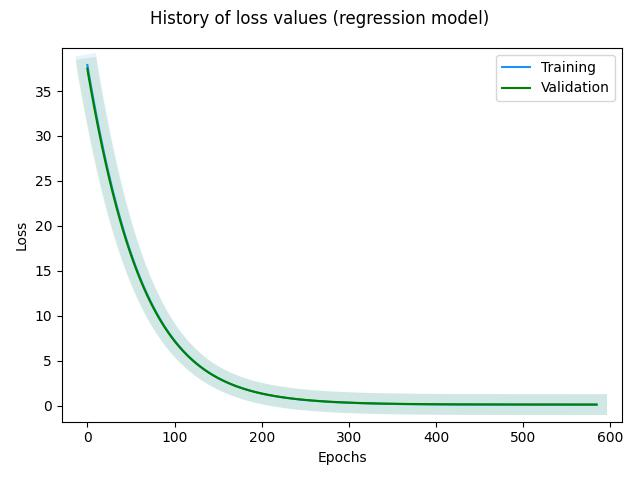

Source data for this figure (header and first rows):
, loss, rmse, mse, mae, val_loss, val_rmse, val_mse, val_mae, _timestamp, _runtime
0, 37.9, 0.635, 0.4033, 0.5061, 37.49, 0.5041, 0.2542, 0.4007, 1724399476, 226
1, 37.29, 0.5137, 0.2639, 0.404, 36.84, 0.3314, 0.1098, 0.2668, 1724399476, 226
2, 36.73, 0.4578, 0.2096, 0.3643, 36.3, 0.3007, 0.09044, 0.2444, 1724399477, 227
3, 36.17, 0.4159, 0.173, 0.3309, 35.76, 0.2941, 0.08649, 0.2326, 1724399477, 227
4, 35.63, 0.3973, 0.1578, 0.3161, 35.21, 0.2589, 0.06703, 0.2054, 1724399477, 227
5, 35.1, 0.3823, 0.1461, 0.3045, 34.68, 0.245, 0.06003, 0.1974, 1724399478, 228
6, 34.55, 0.3582, 0.1283, 0.2842, 34.15, 0.2455, 0.06026, 0.1926, 1724399478, 228
7, 34.02, 0.3444, 0.1186, 0.2708, 33.63, 0.2274, 0.0517, 0.1803, 1724399478, 228
8, 33.51, 0.3322, 0.1104, 0.2651, 33.11, 0.2186, 0.04778, 0.1745, 1724399479, 229
9, 32.99, 0.3233, 0.1045, 0.2581, 32.61, 0.2232, 0.04981, 0.1735, 1724399479, 229
10, 32.48, 0.3177, 0.1009, 0.2519, 32.1, 0.209, 0.0437, 0.1648, 1724399479, 229
11, 31.98, 0.3061, 0.09372, 0.2423, 31.6, 0.2076, 0.04311, 0.1611, 1724399480, 230
12, 31.48, 0.3016, 0.09096, 0.2385, 31.11, 0.2013, 0.04051, 0.1566, 1724399480, 230
13, 30.99, 0.2891, 0.08356, 0.2297, 30.62, 0.197, 0.03881, 0.1534, 1724399481, 231
14, 30.5, 0.282, 0.07954, 0.2241, 30.15, 0.1978, 0.03912, 0.1522, 1724399481, 231
15, 30.03, 0.2789, 0.07779, 0.2215, 29.67, 0.1938, 0.03756, 0.1493, 1724399481, 231
16, 29.55, 0.2703, 0.07307, 0.2146, 29.21, 0.1917, 0.03674, 0.1465, 1724399482, 232
17, 29.09, 0.2628, 0.06905, 0.2102, 28.75, 0.1886, 0.03559, 0.1429, 1724399482, 232
18, 28.63, 0.2603, 0.06777, 0.2051, 28.29, 0.1843, 0.03398, 0.1404, 1724399482, 232
19, 28.18, 0.2528, 0.06392, 0.202, 27.85, 0.1841, 0.03391, 0.1393, 1724399483, 233
20, 27.73, 0.2498, 0.0624, 0.1977, 27.41, 0.1804, 0.03254, 0.138, 1724399483, 233
21, 27.29, 0.2419, 0.0585, 0.1921, 26.97, 0.1831, 0.03354, 0.1386, 1724399484, 234
22, 26.85, 0.2367, 0.05601, 0.1867, 26.54, 0.1784, 0.03184, 0.1362, 1724399484, 234
23, 26.42, 0.2343, 0.05489, 0.1854, 26.12, 0.1795, 0.03222, 0.1352, 1724399484, 234
24, 26, 0.2251, 0.05067, 0.1782, 25.7, 0.1754, 0.03076, 0.1332, 1724399485, 235
25, 25.58, 0.2234, 0.04989, 0.177, 25.29, 0.1762, 0.03103, 0.1323, 1724399485, 235
26, 25.17, 0.2226, 0.04956, 0.1753, 24.89, 0.1762, 0.03105, 0.1317, 1724399485, 235
27, 24.76, 0.2162, 0.04674, 0.1705, 24.49, 0.1762, 0.03105, 0.1316, 1724399486, 236
28, 24.37, 0.2145, 0.046, 0.1684, 24.09, 0.1732, 0.03, 0.1299, 1724399486, 236
29, 23.97, 0.2108, 0.04442, 0.1659, 23.7, 0.1714, 0.02937, 0.1285, 1724399486, 236
30, 23.59, 0.2074, 0.04301, 0.1645, 23.32, 0.1721, 0.02961, 0.1281, 1724399487, 237
31, 23.2, 0.204, 0.04163, 0.1598, 22.95, 0.17, 0.02889, 0.1265, 1724399487, 237
32, 22.82, 0.1987, 0.03948, 0.1543, 22.57, 0.1684, 0.02834, 0.1253, 1724399488, 238
33, 22.46, 0.2022, 0.04088, 0.1606, 22.21, 0.1683, 0.02831, 0.1245, 1724399488, 238
34, 22.09, 0.1955, 0.03821, 0.1526, 21.85, 0.1675, 0.02806, 0.1241, 1724399488, 238
35, 21.73, 0.1943, 0.03777, 0.1524, 21.49, 0.166, 0.02755, 0.1234, 1724399489, 239
36, 21.38, 0.1934, 0.03742, 0.1516, 21.14, 0.1672, 0.02795, 0.1232, 1724399489, 239
37, 21.03, 0.1908, 0.03639, 0.1472, 20.8, 0.1682, 0.02831, 0.1236, 1724399489, 239
38, 20.69, 0.1895, 0.03591, 0.147, 20.46, 0.1652, 0.02729, 0.1226, 1724399490, 240
39, 20.35, 0.1871, 0.03499, 0.1453, 20.13, 0.1662, 0.02763, 0.1222, 1724399490, 240
40, 20.02, 0.1859, 0.03458, 0.144, 19.8, 0.1643, 0.02701, 0.1211, 1724399491, 241
41, 19.69, 0.1819, 0.03309, 0.1413, 19.47, 0.1653, 0.02734, 0.1206, 1724399491, 241
42, 19.36, 0.1844, 0.03401, 0.1401, 19.15, 0.1643, 0.027, 0.1201, 1724399491, 241
43, 19.05, 0.1811, 0.03279, 0.1398, 18.84, 0.1642, 0.02697, 0.1198, 1724399492, 242
44, 18.73, 0.1805, 0.03258, 0.1388, 18.53, 0.1643, 0.027, 0.1196, 1724399492, 242
45, 18.42, 0.1773, 0.03142, 0.1359, 18.22, 0.1637, 0.02681, 0.119, 1724399492, 242
46, 18.12, 0.1759, 0.03096, 0.1352, 17.92, 0.1639, 0.02686, 0.1187, 1724399493, 243
47, 17.82, 0.175, 0.03063, 0.1333, 17.63, 0.1629, 0.02654, 0.1183, 1724399493, 243
48, 17.53, 0.1773, 0.03145, 0.1355, 17.34, 0.1627, 0.02648, 0.1179, 1724399493, 243
49, 17.24, 0.1739, 0.03022, 0.1328, 17.05, 0.1633, 0.02666, 0.1178, 1724399494, 244
50, 16.95, 0.1725, 0.02975, 0.1297, 16.77, 0.1629, 0.02655, 0.1179, 1724399494, 244
51, 16.67, 0.1711, 0.02928, 0.1303, 16.49, 0.1618, 0.02619, 0.1175, 1724399495, 245
52, 16.39, 0.1708, 0.02916, 0.1294, 16.22, 0.1626, 0.02642, 0.1169, 1724399495, 245
53, 16.12, 0.1697, 0.02878, 0.128, 15.95, 0.1612, 0.02598, 0.1166, 1724399495, 245
54, 15.86, 0.1704, 0.02902, 0.1285, 15.68, 0.1636, 0.02675, 0.1162, 1724399496, 246
55, 15.59, 0.1703, 0.02899, 0.1279, 15.42, 0.1608, 0.02585, 0.1161, 1724399496, 246
56, 15.33, 0.168, 0.02821, 0.1268, 15.17, 0.1631, 0.02659, 0.1156, 1724399496, 246
57, 15.08, 0.1688, 0.02848, 0.1248, 14.92, 0.1602, 0.02567, 0.1162, 1724399497, 247
58, 14.83, 0.1675, 0.02804, 0.1255, 14.67, 0.1614, 0.02606, 0.1156, 1724399497, 247
59, 14.58, 0.1674, 0.02803, 0.1241, 14.42, 0.1615, 0.02608, 0.1158, 1724399497, 247
... 525 more rows
